The GitHub repository setiawanadekaputrajaya/Klasifikasi_Penyakit-Daun-Padi contains a labelled image folder "data_split" with 3 categories: bacterial leaf blight, brown spot, leaf scald. Examples follow, each with its label.

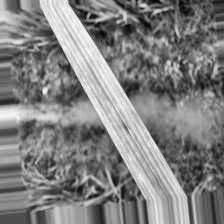
Label: brown spot

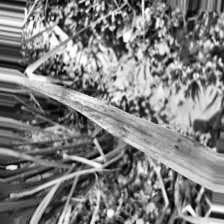
Label: leaf scald

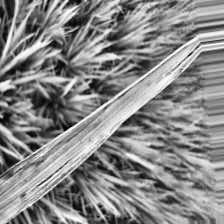
Label: bacterial leaf blight

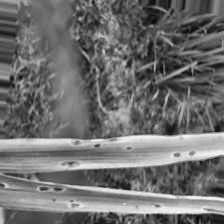
Label: brown spot

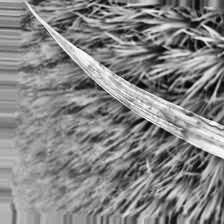
Label: leaf scald

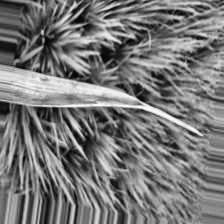
Label: bacterial leaf blight
